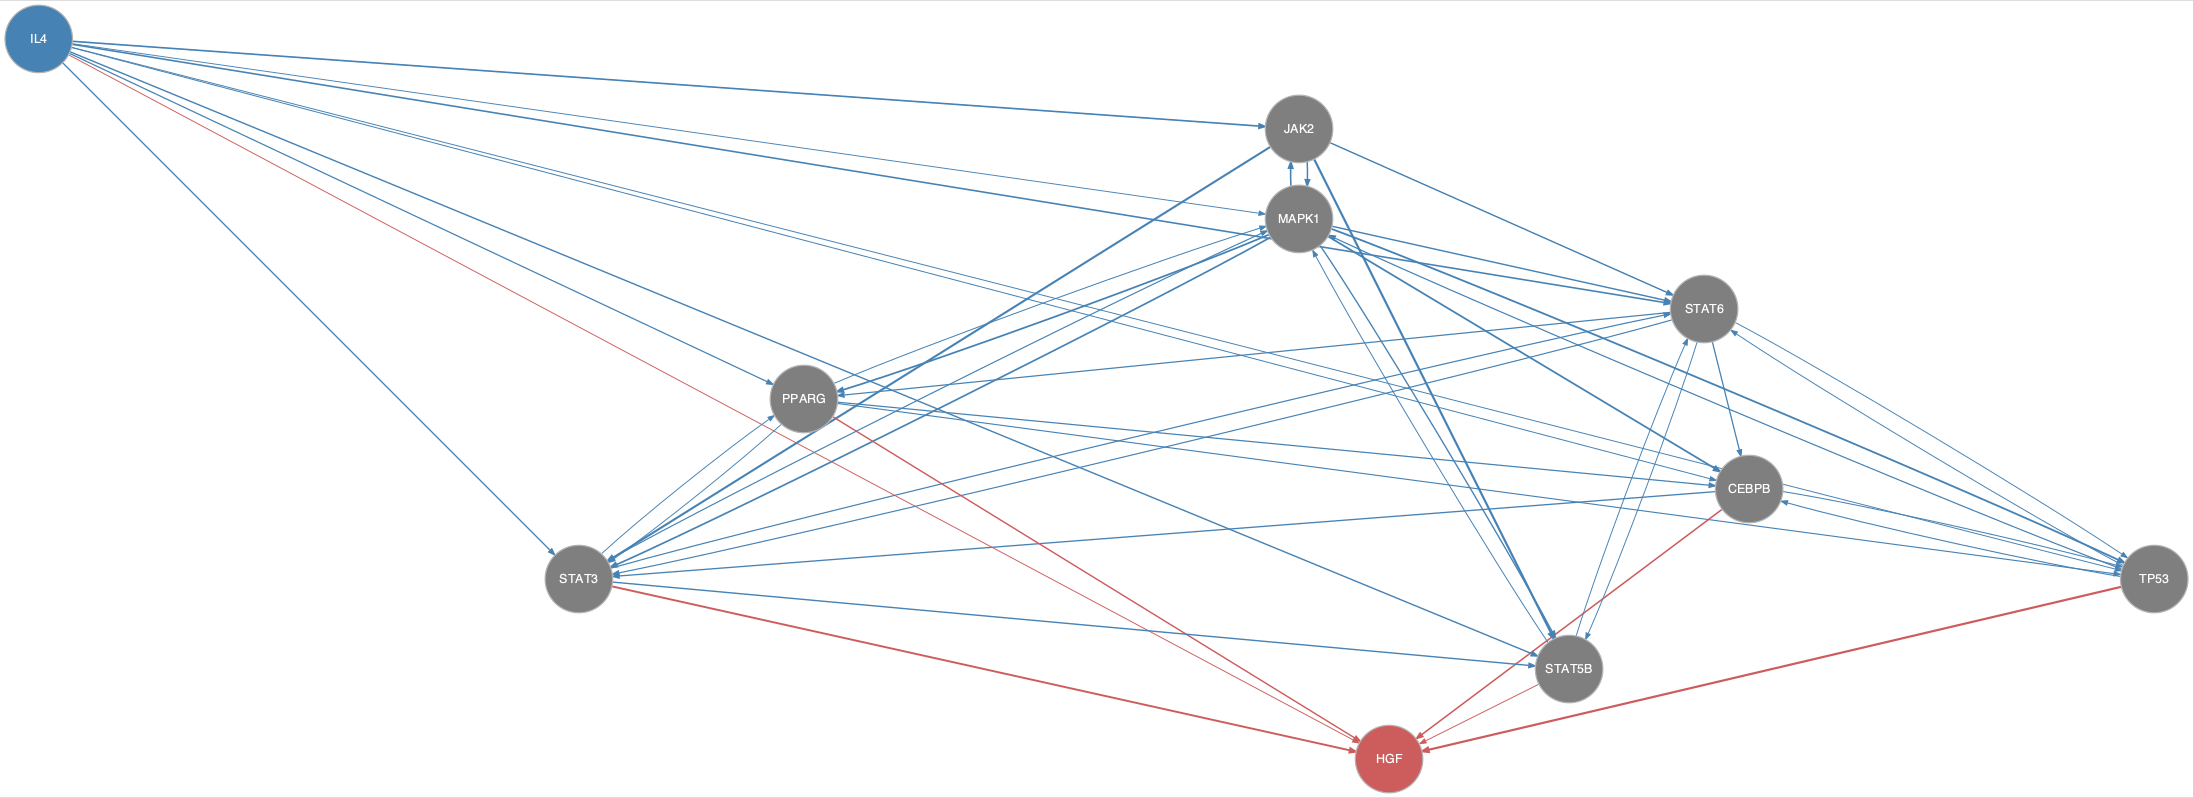

The table this chart was drawn from, first rows:
from	to
CEBPB	STAT3
CEBPB	TP53
IL4	CEBPB
IL4	JAK2
IL4	MAPK1
IL4	PPARG
IL4	STAT3
IL4	STAT5B
IL4	STAT6
IL4	TP53
JAK2	MAPK1
JAK2	STAT3
JAK2	STAT5B
JAK2	STAT6
MAPK1	CEBPB
MAPK1	JAK2
MAPK1	PPARG
MAPK1	STAT3
MAPK1	STAT5B
MAPK1	STAT6
MAPK1	TP53
PPARG	CEBPB
PPARG	MAPK1
PPARG	STAT3
PPARG	TP53
STAT3	MAPK1
STAT3	PPARG
STAT3	STAT5B
STAT3	STAT6
STAT5B	MAPK1
STAT5B	STAT6
STAT6	CEBPB
STAT6	PPARG
STAT6	STAT3
STAT6	STAT5B
STAT6	TP53
TP53	CEBPB
TP53	MAPK1
TP53	STAT6
CEBPB	HGF
IL4	HGF
PPARG	HGF
STAT3	HGF
STAT5B	HGF
TP53	HGF
